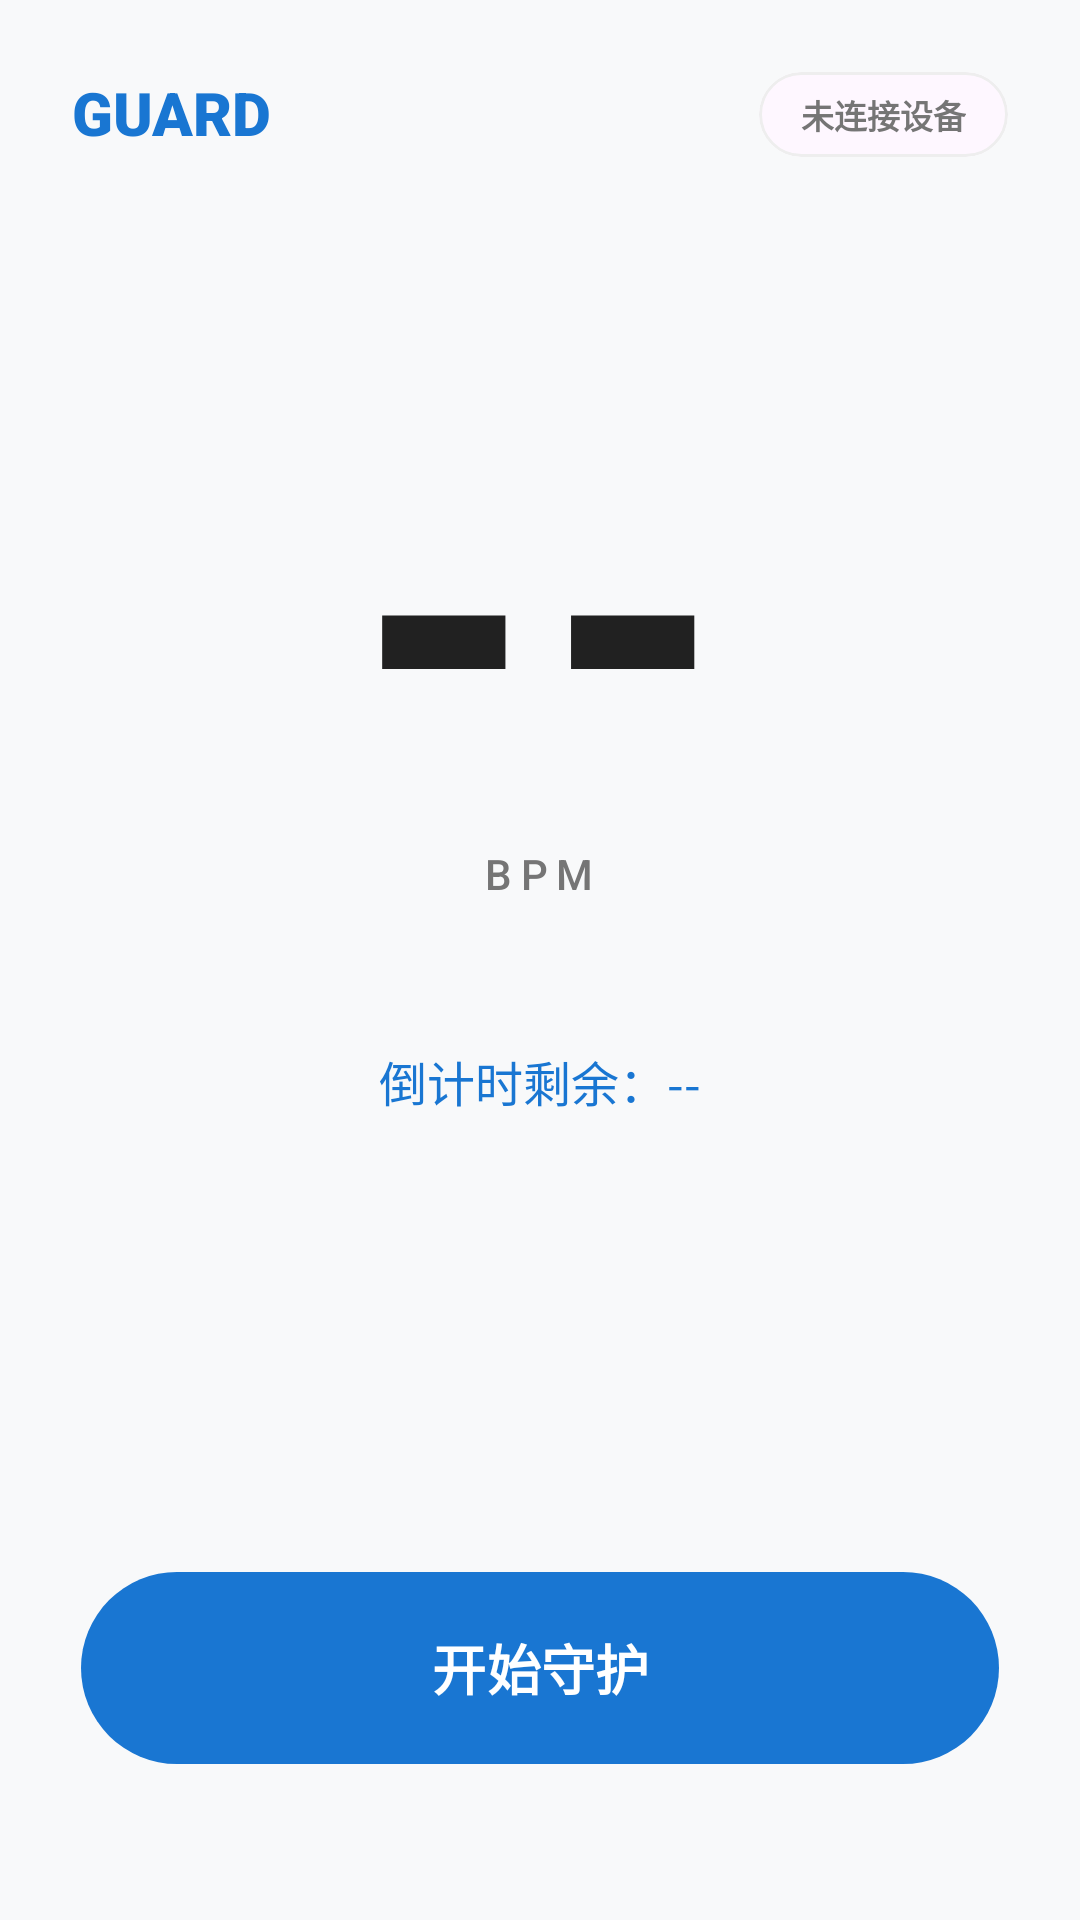

The Android layout XML behind this screen, and the referenced resources:
<!-- AndroidManifest.xml: application theme Theme.NapMonitor -->
<!-- res/layout/fragment_monitor.xml -->
<?xml version="1.0" encoding="utf-8"?>
<androidx.constraintlayout.widget.ConstraintLayout xmlns:android="http://schemas.android.com/apk/res/android"
    xmlns:app="http://schemas.android.com/apk/res-auto"
    android:layout_width="match_parent"
    android:layout_height="match_parent"
    android:background="@color/background_light">

    
    <TextView
        android:id="@+id/logo_text"
        android:layout_width="wrap_content"
        android:layout_height="wrap_content"
        android:layout_marginStart="24dp"
        android:layout_marginTop="24dp"
        android:fontFamily="sans-serif-black"
        android:text="GUARD"
        android:textColor="@color/accent_cyan"
        android:textSize="20sp"
        app:layout_constraintStart_toStartOf="parent"
        app:layout_constraintTop_toTopOf="parent" />

    
    <com.google.android.material.card.MaterialCardView
        android:id="@+id/status_card"
        android:layout_width="wrap_content"
        android:layout_height="wrap_content"
        android:layout_marginTop="24dp"
        android:layout_marginEnd="24dp"
        app:cardCornerRadius="16dp"
        app:cardElevation="0dp"
        app:strokeWidth="1dp"
        app:strokeColor="@color/divider_gray"
        app:layout_constraintEnd_toEndOf="parent"
        app:layout_constraintTop_toTopOf="parent">

        <TextView
            android:id="@+id/device_status_chip"
            android:layout_width="wrap_content"
            android:layout_height="wrap_content"
            android:paddingHorizontal="14dp"
            android:paddingVertical="6dp"
            android:text="未连接设备"
            android:textColor="@color/text_secondary"
            android:textSize="11sp"
            android:textStyle="bold" />
    </com.google.android.material.card.MaterialCardView>

    
    <LinearLayout
        android:id="@+id/hr_center_group"
        android:layout_width="match_parent"
        android:layout_height="wrap_content"
        android:gravity="center"
        android:orientation="vertical"
        app:layout_constraintBottom_toTopOf="@+id/start_stop_btn"
        app:layout_constraintTop_toBottomOf="@id/logo_text"
        app:layout_constraintVertical_bias="0.4">

        <TextView
            android:id="@+id/hr_text"
            android:layout_width="wrap_content"
            android:layout_height="wrap_content"
            android:fontFamily="sans-serif-black"
            android:text="--"
            android:textColor="@color/text_primary"
            android:textSize="140sp"
            android:includeFontPadding="false" />

        <TextView
            android:layout_width="wrap_content"
            android:layout_height="wrap_content"
            android:layout_marginTop="-10dp"
            android:fontFamily="sans-serif-medium"
            android:letterSpacing="0.2"
            android:text="BPM"
            android:textColor="@color/text_secondary"
            android:textSize="14sp" />

        <TextView
            android:id="@+id/countdown_text"
            android:layout_width="wrap_content"
            android:layout_height="wrap_content"
            android:layout_marginTop="48dp"
            android:fontFamily="sans-serif-medium"
            android:text="倒计时剩余：--"
            android:textColor="@color/accent_cyan"
            android:textSize="16sp" />

        <TextView
            android:id="@+id/monitoring_indicator"
            android:layout_width="wrap_content"
            android:layout_height="wrap_content"
            android:layout_marginTop="16dp"
            android:text="• 正在为您守护中"
            android:textColor="@color/accent_cyan"
            android:textSize="12sp"
            android:visibility="invisible" />
    </LinearLayout>

    
    <com.google.android.material.button.MaterialButton
        android:id="@+id/start_stop_btn"
        android:layout_width="0dp"
        android:layout_height="72dp"
        android:layout_marginBottom="48dp"
        android:text="开始守护"
        android:textColor="@color/white"
        android:textSize="18sp"
        android:textStyle="bold"
        app:backgroundTint="@color/accent_cyan"
        app:cornerRadius="36dp"
        app:elevation="4dp"
        app:layout_constraintBottom_toBottomOf="parent"
        app:layout_constraintEnd_toEndOf="parent"
        app:layout_constraintStart_toStartOf="parent"
        app:layout_constraintWidth_percent="0.85" />

</androidx.constraintlayout.widget.ConstraintLayout>
<!-- resources referenced by this layout -->
<resources>
  <color name="accent_cyan">#1976D2</color>
  <color name="background_light">#F8F9FA</color>
  <color name="divider_gray">#EEEEEE</color>
  <color name="text_primary">#212121</color>
  <color name="text_secondary">#757575</color>
  <color name="white">#FFFFFF</color>
  <style name="Theme.NapMonitor" parent="Theme.Material3.Light.NoActionBar">
          <item name="android:windowBackground">@color/warm_white_bg</item>
          <item name="colorPrimary">@color/professional_blue</item>
          <item name="colorSecondary">@color/grey_blue_sub</item>
          <item name="android:statusBarColor">@color/warm_white_bg</item>
          <item name="android:windowLightStatusBar">true</item>
      </style>
  <color name="warm_white_bg">@color/background_light</color>
  <color name="professional_blue">@color/accent_cyan</color>
  <color name="grey_blue_sub">@color/text_secondary</color>
</resources>
